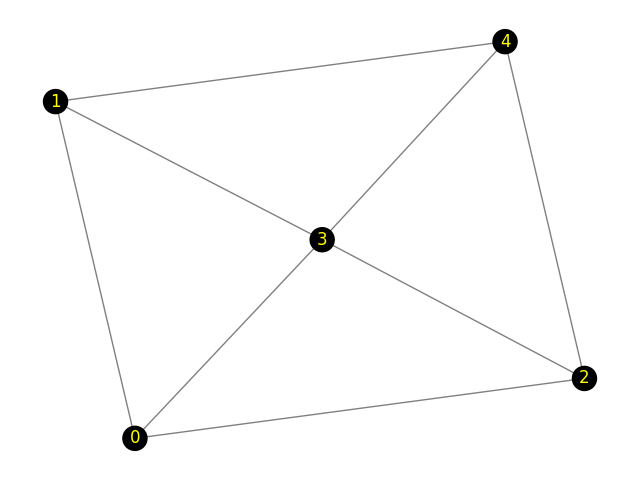

Source data for this figure (header and first rows):
Peer 1, Peer 2, Propagation-Delay, Link-Speed
0, 1, 5.06, 100
0, 2, 9.11, 100
0, 3, 1.62, 100
1, 3, 8.53, 100
1, 4, 6.32, 100
2, 4, 1.34, 100
2, 3, 8.09, 100
3, 4, 8.07, 100
